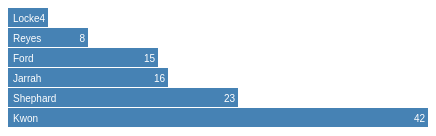
D3 v3 page, settled after 360 driven frames (6 s of simulated time); the page loaded 1 data file(s).



var width = 420,
    barHeight = 20;

var x = d3.scale.linear()
    .range([0, width]);

var chart = d3.select(".chart")
    .attr("width", width);

d3.csv("data.csv", type, function(error, data) {
  x.domain([0, d3.max(data, function(d) { return d.value; })]);

  chart.attr("height", barHeight * data.length);

  var bar = chart.selectAll("g")
      .data(data)
    .enter().append("g")
      .attr("transform", function(d, i) { return "translate(0," + i * barHeight + ")"; });

  bar.append("rect")
      .attr("width", function(d) { return x(d.value); })
      .attr("height", barHeight - 1);

  bar.append("text")
      .attr("x", function(d) { return x(d.value) - 3; })
      .attr("y", barHeight / 2)
      .attr("dy", ".35em")
      .attr("fill", "white")
      .text(function(d) { return d.value; });

  bar.append("text")
      .attr("class", "name")

      .attr("x", function(d) { return 5; })
      .attr("y", barHeight / 2)
      .attr("dy", ".35em")
      .attr("fill", "white")
      .text(function(d) { return d.name; });

});

function type(d) {
  d.value = +d.value; // coerce to number
  return d;
}



### data: data.csv
name, value
Locke, 4
Reyes, 8
Ford, 15
Jarrah, 16
Shephard, 23
Kwon, 42